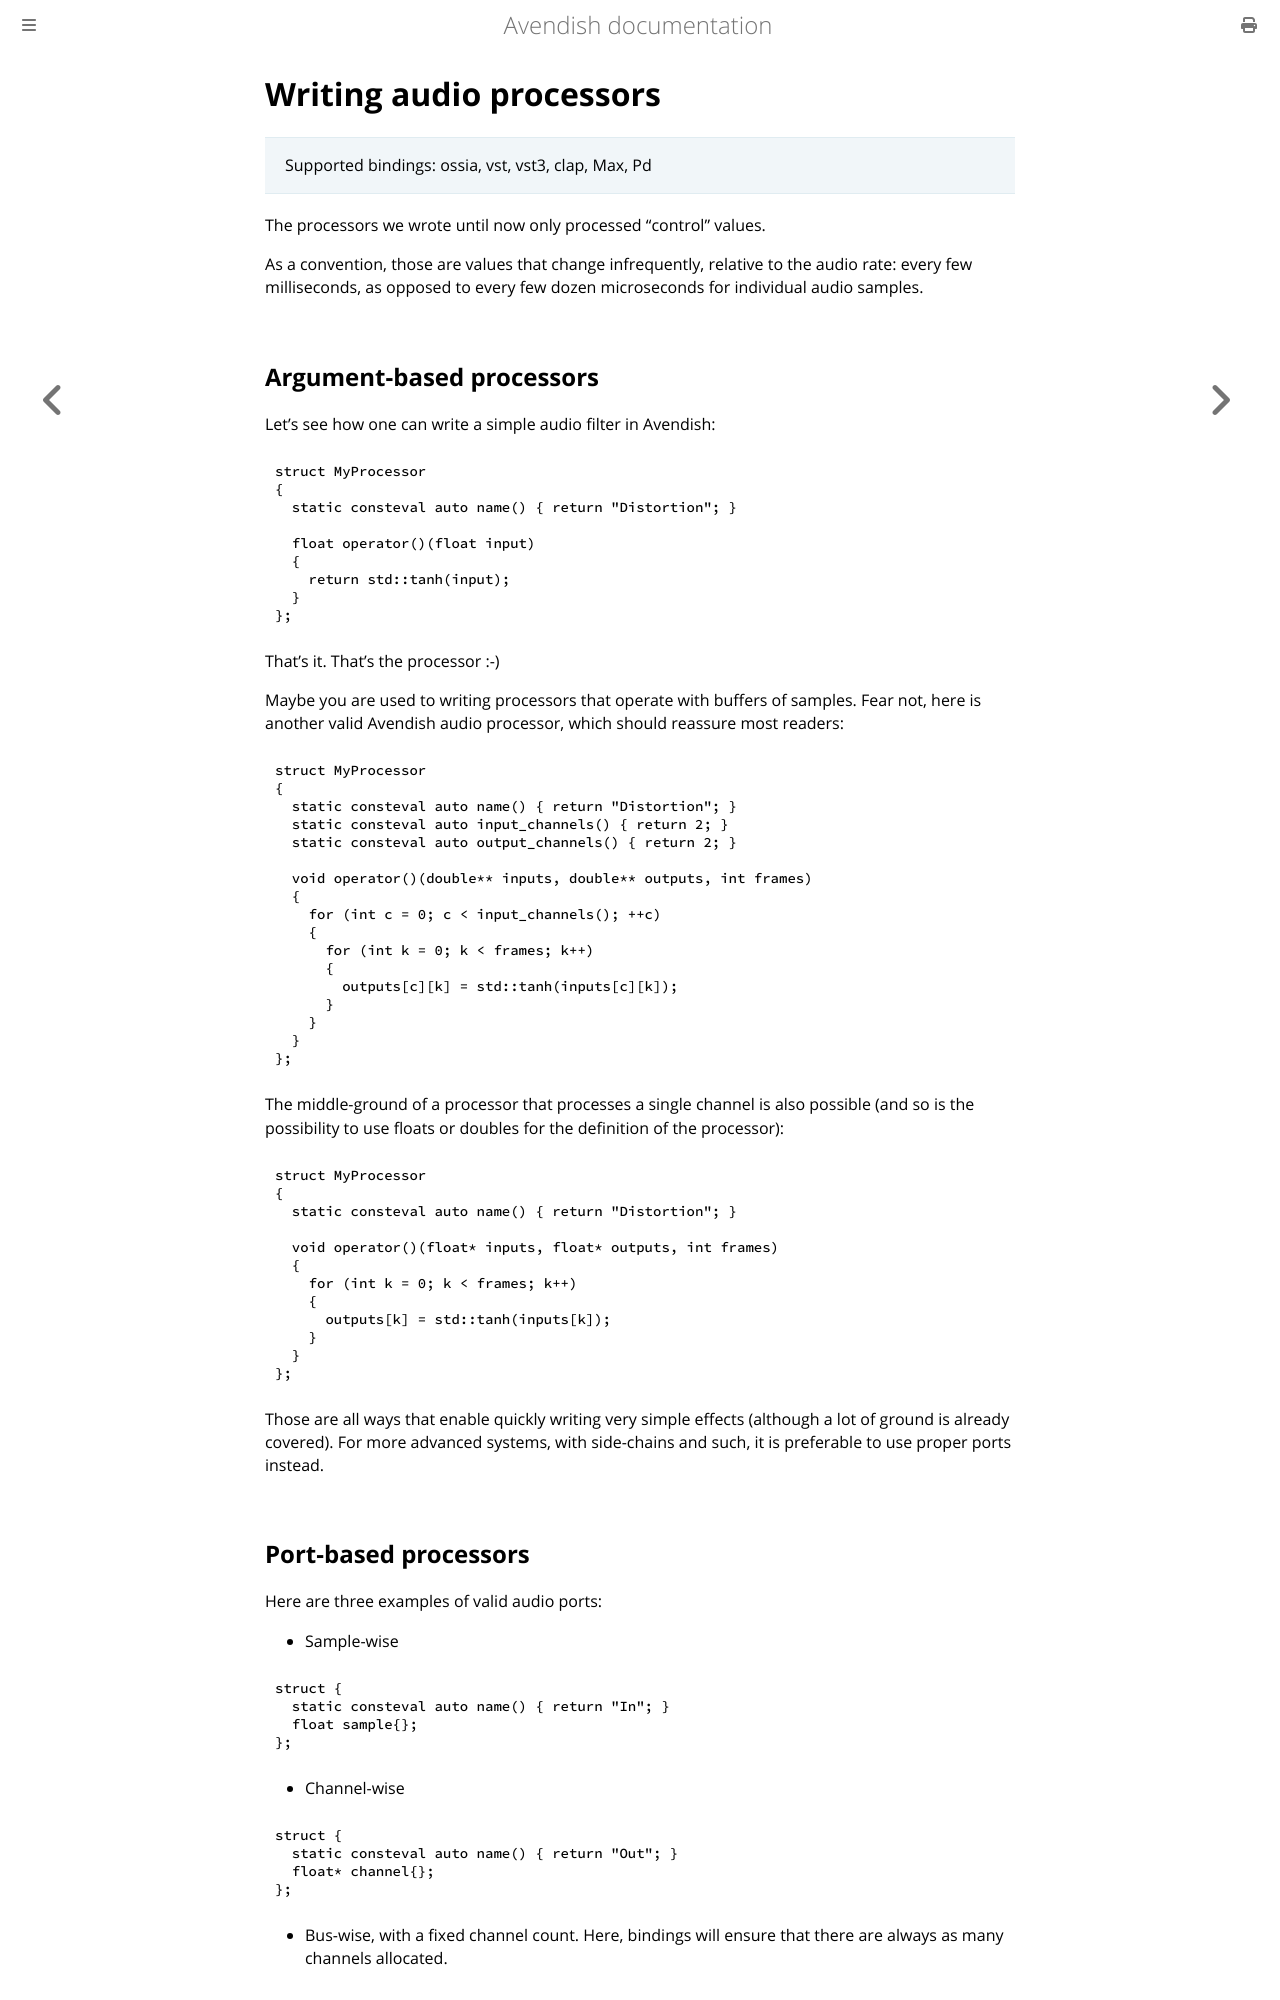

repository: celtera/avendish · page: writing_processors/audio.html · generator: mdbook

# Writing audio processors

> Supported bindings: ossia, vst, vst3, clap, Max, Pd

The processors we wrote until now only processed "control" values.

As a convention, those are values that change infrequently, relative to the audio rate: every few milliseconds, as opposed to every few dozen microseconds for individual audio samples.

## Argument-based processors
Let's see how one can write a simple audio filter in Avendish: 

```cpp
struct MyProcessor
{
  static consteval auto name() { return "Distortion"; }

  float operator()(float input) 
  {
    return std::tanh(input); 
  }
};
```

That's it. That's the processor :-)

Maybe you are used to writing processors that operate with buffers of samples. Fear not, here is another valid Avendish audio processor, which should reassure most readers:

```cpp
struct MyProcessor
{
  static consteval auto name() { return "Distortion"; }
  static consteval auto input_channels() { return 2; }
  static consteval auto output_channels() { return 2; }

  void operator()(double** inputs, double** outputs, int frames)
  {
    for (int c = 0; c < input_channels(); ++c)
    {
      for (int k = 0; k < frames; k++)
      {
        outputs[c][k] = std::tanh(inputs[c][k]);
      }
    }
  }
};
```

The middle-ground of a processor that processes a single channel is also possible (and so is the possibility to use floats or doubles for the definition of the processor):

```cpp
struct MyProcessor
{
  static consteval auto name() { return "Distortion"; }

  void operator()(float* inputs, float* outputs, int frames)
  {
    for (int k = 0; k < frames; k++)
    {
      outputs[k] = std::tanh(inputs[k]);
    }
  }
};
```

Those are all ways that enable quickly writing very simple effects (although a lot of ground is already covered).
For more advanced systems, with side-chains and such, it is preferable to use proper ports instead.
